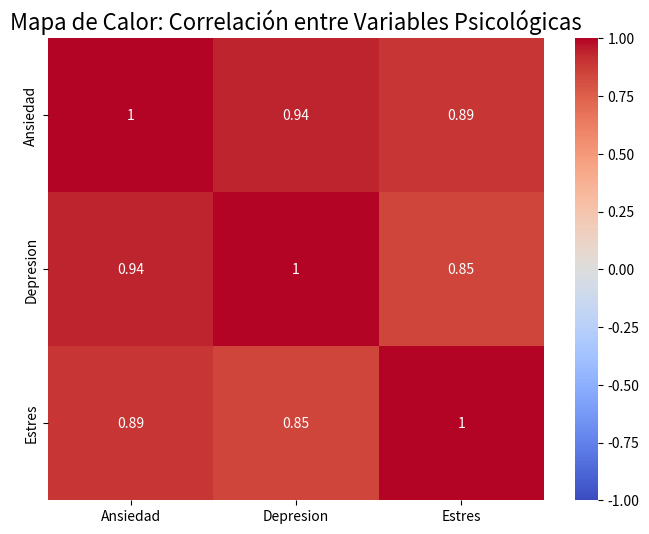

Source code (Python):
import matplotlib.pyplot as plt
import seaborn as sns
import pandas as pd
# Crear un DataFrame 
data_corr = {
    'Ansiedad': [3, 2, 5, 6, 8, 7],
    'Depresion': [4, 3, 6, 5, 9, 8],
    'Estres': [2, 3, 5, 6, 7, 9]
}
df_corr = pd.DataFrame(data_corr)

# Crear un heatmap con Seaborn
plt.figure(figsize=(8, 6))
sns.heatmap(df_corr.corr(), annot=True, cmap='coolwarm', vmin=-1, vmax=1)

# Personalizar el gráfico
plt.title('Mapa de Calor: Correlación entre Variables Psicológicas', fontsize=16)

# Mostrar el gráfico
plt.show()
